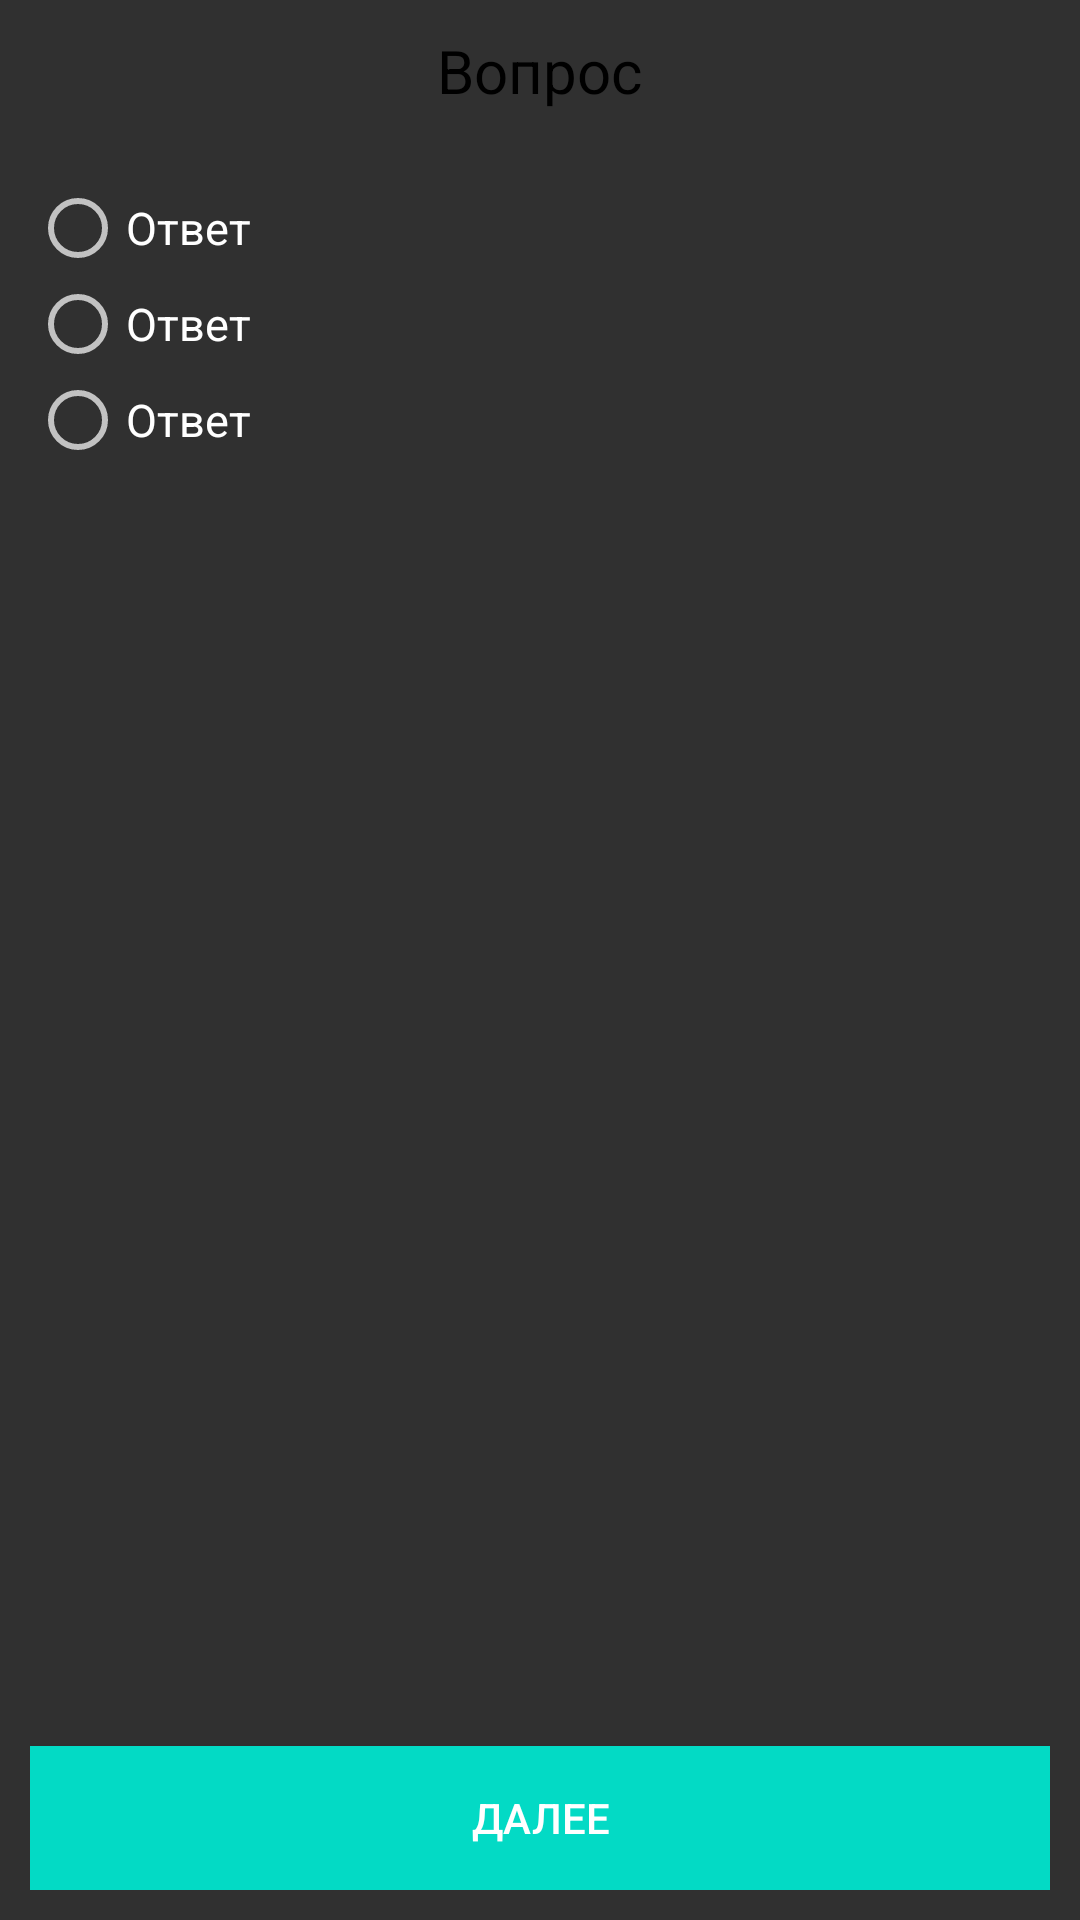

Android layout source for this screen:
<!-- AndroidManifest.xml: application theme Theme.AppCompat.NoActionBar -->
<!-- res/layout/quest_tainik_layout.xml -->
<?xml version="1.0" encoding="utf-8"?>
<LinearLayout xmlns:android="http://schemas.android.com/apk/res/android"
    android:layout_width="match_parent"
    android:layout_height="match_parent"
    android:orientation="vertical"
    android:padding="10dp">

    <TextView
        android:id="@+id/tv_question"
        android:layout_width="wrap_content"
        android:layout_height="wrap_content"
        android:layout_gravity="center"
        android:text="Вопрос"
        android:textColor="@android:color/black"
        android:textSize="20sp" />

    <View
        android:layout_width="match_parent"
        android:layout_height="3dp"
        android:layout_margin="10dp"
        android:background="@color/blue"></View>

    <RadioGroup
        android:id="@+id/rg_answers"
        android:layout_width="match_parent"
        android:layout_height="wrap_content">

        <RadioButton
            android:id="@+id/rb_1"
            android:layout_width="match_parent"
            android:layout_height="wrap_content"
            android:text="Ответ"
            android:textSize="15sp" />

        <RadioButton
            android:id="@+id/rb_2"
            android:layout_width="match_parent"
            android:layout_height="wrap_content"
            android:text="Ответ"
            android:textSize="15sp" />

        <RadioButton
            android:id="@+id/rb_3"
            android:layout_width="match_parent"
            android:layout_height="wrap_content"
            android:text="Ответ"
            android:textSize="15sp" />

    </RadioGroup>

    <View
        android:layout_width="match_parent"
        android:layout_height="3dp"
        android:layout_margin="10dp"
        android:background="@color/blue"></View>


    <View
        android:layout_width="wrap_content"
        android:layout_height="0dp"
        android:layout_weight="1">

    </View>

    <Button
        android:id="@+id/btn_next"
        android:layout_width="match_parent"
        android:layout_height="wrap_content"
        android:background="@color/colorAccent"
        android:text="@string/next" />


</LinearLayout>
<!-- resources referenced by this layout -->
<resources>
  <string name="next">Далее</string>
  <!-- not gathered from this repository: default colours our renderer supplied (Android Studio template values) -->
  <color name="colorAccent">#FF03DAC5</color>
</resources>
